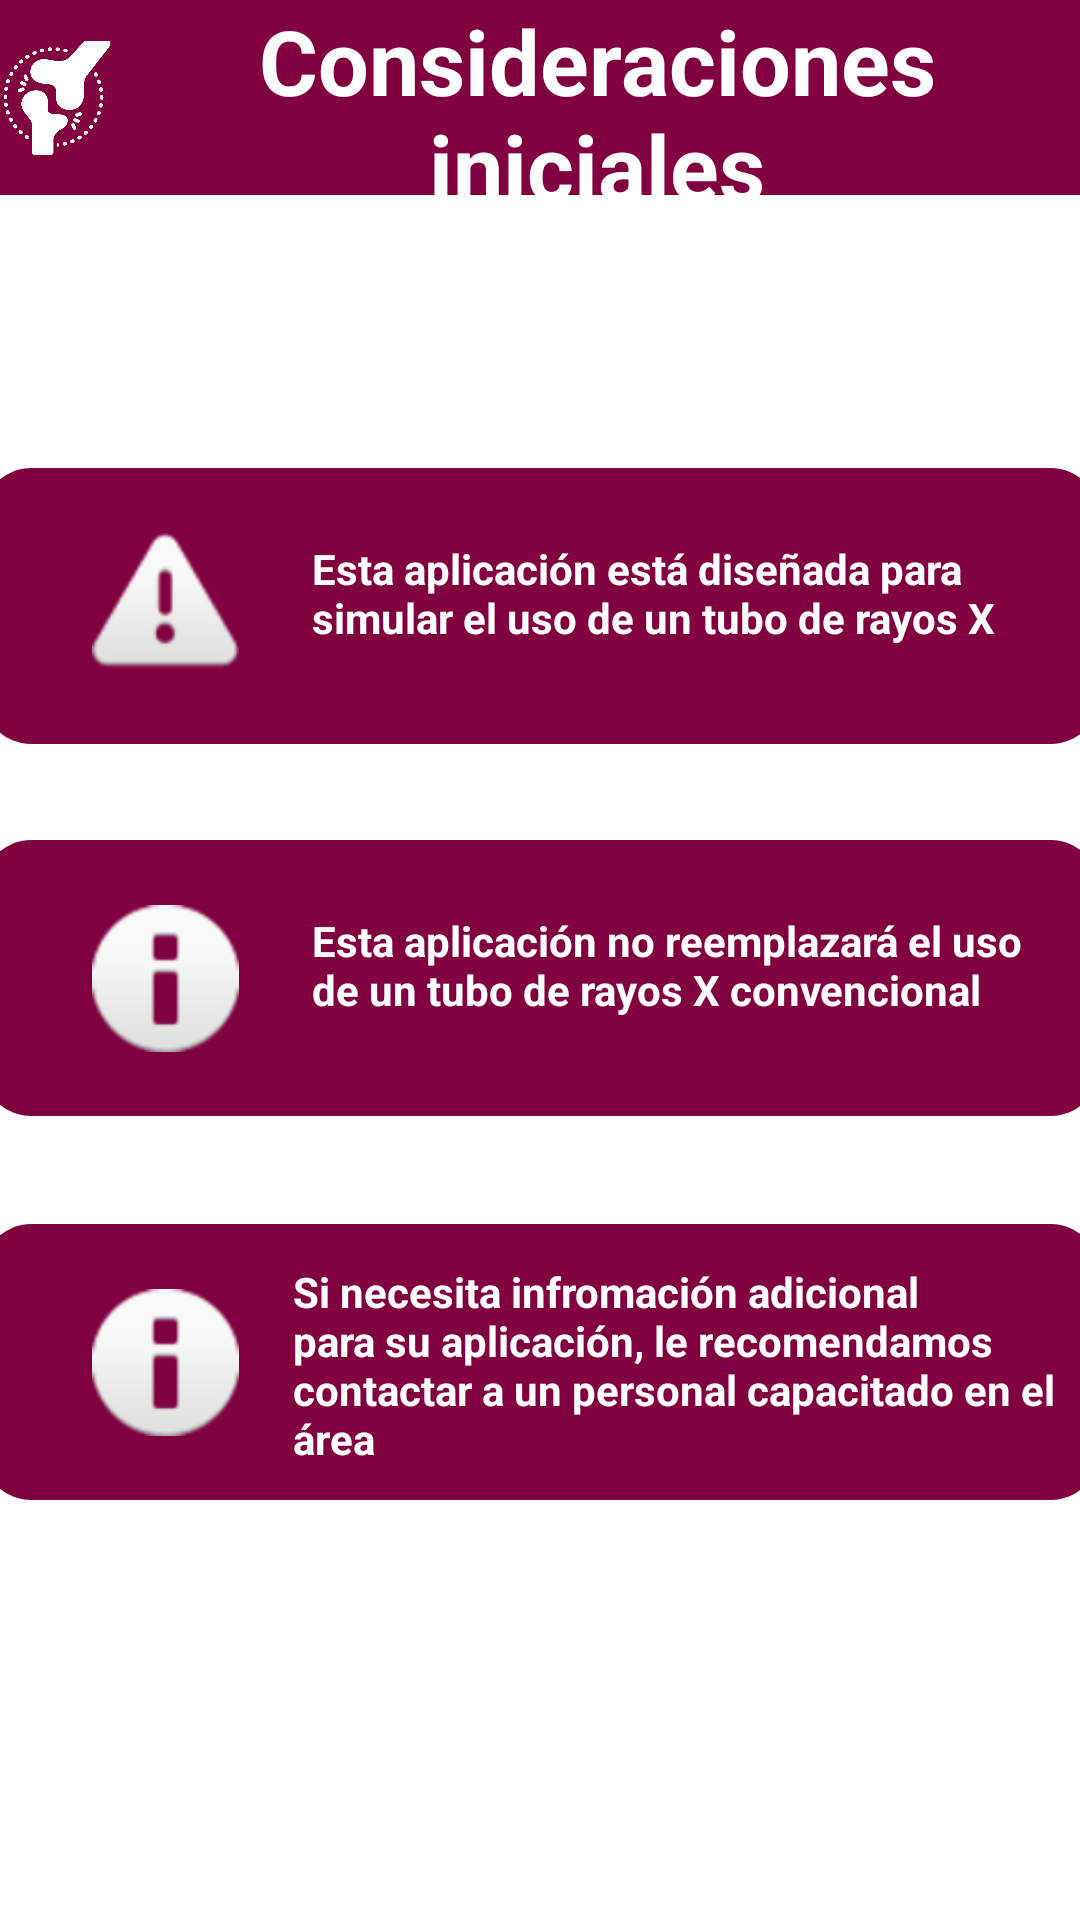

Android layout source for this screen:
<!-- AndroidManifest.xml: application theme Theme.RayoSimVerFinal -->
<!-- res/layout/activity_disclaimer.xml -->
<?xml version="1.0" encoding="utf-8"?>
<androidx.constraintlayout.widget.ConstraintLayout xmlns:android="http://schemas.android.com/apk/res/android"
    xmlns:app="http://schemas.android.com/apk/res-auto"
    xmlns:tools="http://schemas.android.com/tools"
    android:layout_width="match_parent"
    android:layout_height="match_parent"
    tools:context=".Disclaimer">

    <LinearLayout
        android:id="@+id/linearLayout2"
        android:layout_width="match_parent"
        android:layout_height="65dp"
        android:background="#800040"
        android:orientation="horizontal"
        app:layout_constraintEnd_toEndOf="parent"
        app:layout_constraintHorizontal_bias="0.5"
        app:layout_constraintStart_toStartOf="parent"
        app:layout_constraintTop_toTopOf="parent">

        <ImageView
            android:id="@+id/imageView4"
            android:layout_width="61dp"
            android:layout_height="match_parent"
            android:layout_weight="1"
            app:srcCompat="@drawable/logo_transparente" />

        <TextView
            android:id="@+id/textView"
            android:layout_width="wrap_content"
            android:layout_height="match_parent"
            android:layout_weight="1"
            android:fontFamily="sans-serif"
            android:text="Consideraciones iniciales"
            android:textAlignment="center"
            android:textColor="#FFFFFF"
            android:textSize="30sp"
            android:textStyle="bold" />

    </LinearLayout>

    <Button
        android:id="@+id/botonsiguiente2"
        android:layout_width="wrap_content"
        android:layout_height="wrap_content"
        android:layout_marginStart="128dp"
        android:layout_marginTop="543dp"
        android:layout_marginEnd="129dp"
        android:layout_marginBottom="75dp"
        android:background="@drawable/button_rounded"
        android:backgroundTint="#800040"
        android:text="Siguiente"
        android:textSize="20dp"
        android:textStyle="bold"
        app:layout_constraintBottom_toBottomOf="parent"
        app:layout_constraintEnd_toEndOf="parent"
        app:layout_constraintStart_toStartOf="parent"
        app:layout_constraintTop_toBottomOf="@+id/linearLayout2" />

    <View
        android:id="@+id/view"
        android:layout_width="372dp"
        android:layout_height="92dp"
        android:layout_marginTop="156dp"
        android:background="@drawable/button_rounded"
        app:layout_constraintEnd_toEndOf="parent"
        app:layout_constraintHorizontal_bias="0.5"
        app:layout_constraintStart_toStartOf="parent"
        app:layout_constraintTop_toTopOf="parent" />

    <ImageView
        android:id="@+id/imageView"
        android:layout_width="61dp"
        android:layout_height="49dp"
        android:layout_marginEnd="250dp"
        app:layout_constraintBottom_toBottomOf="@+id/view"
        app:layout_constraintEnd_toEndOf="@+id/view"
        app:layout_constraintStart_toStartOf="@+id/view"
        app:layout_constraintTop_toTopOf="@+id/view"
        app:srcCompat="@android:drawable/ic_dialog_alert" />

    <View
        android:id="@+id/view3"
        android:layout_width="372dp"
        android:layout_height="92dp"
        android:layout_marginTop="36dp"
        android:background="@drawable/button_rounded"
        app:layout_constraintEnd_toEndOf="parent"
        app:layout_constraintHorizontal_bias="0.5"
        app:layout_constraintStart_toStartOf="parent"
        app:layout_constraintTop_toBottomOf="@+id/view2" />

    <View
        android:id="@+id/view2"
        android:layout_width="372dp"
        android:layout_height="92dp"
        android:layout_marginTop="32dp"
        android:background="@drawable/button_rounded"
        app:layout_constraintEnd_toEndOf="parent"
        app:layout_constraintHorizontal_bias="0.5"
        app:layout_constraintStart_toStartOf="parent"
        app:layout_constraintTop_toBottomOf="@+id/view" />

    <TextView
        android:id="@+id/textView2"
        android:layout_width="242dp"
        android:layout_height="44dp"
        android:layout_marginStart="90dp"
        android:text="Esta aplicación está diseñada para simular el uso de un tubo de rayos X"
        android:textColor="#FFFFFF"
        android:textStyle="bold"
        app:layout_constraintBottom_toBottomOf="@+id/view"
        app:layout_constraintEnd_toEndOf="@+id/view"
        app:layout_constraintStart_toStartOf="@+id/view"
        app:layout_constraintTop_toTopOf="@+id/view" />

    <TextView
        android:id="@+id/textView4"
        android:layout_width="242dp"
        android:layout_height="44dp"
        android:layout_marginStart="90dp"
        android:text="Esta aplicación no reemplazará el uso de un tubo de rayos X convencional"
        android:textColor="#FFFFFF"
        android:textStyle="bold"
        app:layout_constraintBottom_toBottomOf="@+id/view2"
        app:layout_constraintEnd_toEndOf="@+id/view2"
        app:layout_constraintStart_toStartOf="@+id/view2"
        app:layout_constraintTop_toTopOf="@+id/view2" />

    <TextView
        android:id="@+id/textView5"
        android:layout_width="255dp"
        android:layout_height="66dp"
        android:layout_marginStart="90dp"
        android:text="Si necesita infromación adicional para su aplicación, le recomendamos contactar a un personal capacitado en el área"
        android:textColor="#FFFFFF"
        android:textStyle="bold"
        app:layout_constraintBottom_toBottomOf="@+id/view3"
        app:layout_constraintEnd_toEndOf="@+id/view3"
        app:layout_constraintStart_toStartOf="@+id/view3"
        app:layout_constraintTop_toTopOf="@+id/view3" />

    <ImageView
        android:id="@+id/imageView7"
        android:layout_width="61dp"
        android:layout_height="49dp"
        android:layout_marginEnd="250dp"
        app:layout_constraintBottom_toBottomOf="@+id/view2"
        app:layout_constraintEnd_toEndOf="@+id/view2"
        app:layout_constraintStart_toStartOf="@+id/view2"
        app:layout_constraintTop_toTopOf="@+id/view2"
        app:srcCompat="@android:drawable/ic_dialog_info" />

    <ImageView
        android:id="@+id/imageView8"
        android:layout_width="61dp"
        android:layout_height="49dp"
        android:layout_marginEnd="250dp"
        app:layout_constraintBottom_toBottomOf="@+id/view3"
        app:layout_constraintEnd_toEndOf="@+id/view3"
        app:layout_constraintStart_toStartOf="@+id/view3"
        app:layout_constraintTop_toTopOf="@+id/view3"
        app:srcCompat="@android:drawable/ic_dialog_info" />

    <androidx.constraintlayout.widget.Group
        android:id="@+id/group"
        android:layout_width="wrap_content"
        android:layout_height="wrap_content"
        app:constraint_referenced_ids="view,imageView,view3,view2,textView2,textView4,textView5,imageView7,imageView8" />

</androidx.constraintlayout.widget.ConstraintLayout>
<!-- resources referenced by this layout -->
<resources>
  <!-- drawable button_rounded (drawable) -->
  <?xml version="1.0" encoding="utf-8"?>
  <shape xmlns:android="http://schemas.android.com/apk/res/android">
      <corners android:radius="16dp"/>
      <solid android:color="#800040"/>
  </shape>
  <!-- drawable logo_transparente: png bitmap (drawable-v24, 19463 bytes) -->
  <style name="Theme.RayoSimVerFinal" parent="Theme.MaterialComponents.DayNight.DarkActionBar">
          
          <item name="colorPrimary">#F2800040</item>
          <item name="colorPrimaryVariant">#800040</item>
          <item name="colorOnPrimary">@color/white</item>
          
          <item name="colorSecondary">@color/teal_200</item>
          <item name="colorSecondaryVariant">@color/teal_700</item>
          <item name="colorOnSecondary">@color/black</item>
          
          <item name="android:statusBarColor" tools:targetApi="l">?attr/colorPrimaryVariant</item>
          
      </style>
  <color name="white">#FFFFFFFF</color>
  <color name="teal_200">#FF03DAC5</color>
  <color name="teal_700">#FF018786</color>
  <color name="black">#FF000000</color>
</resources>
